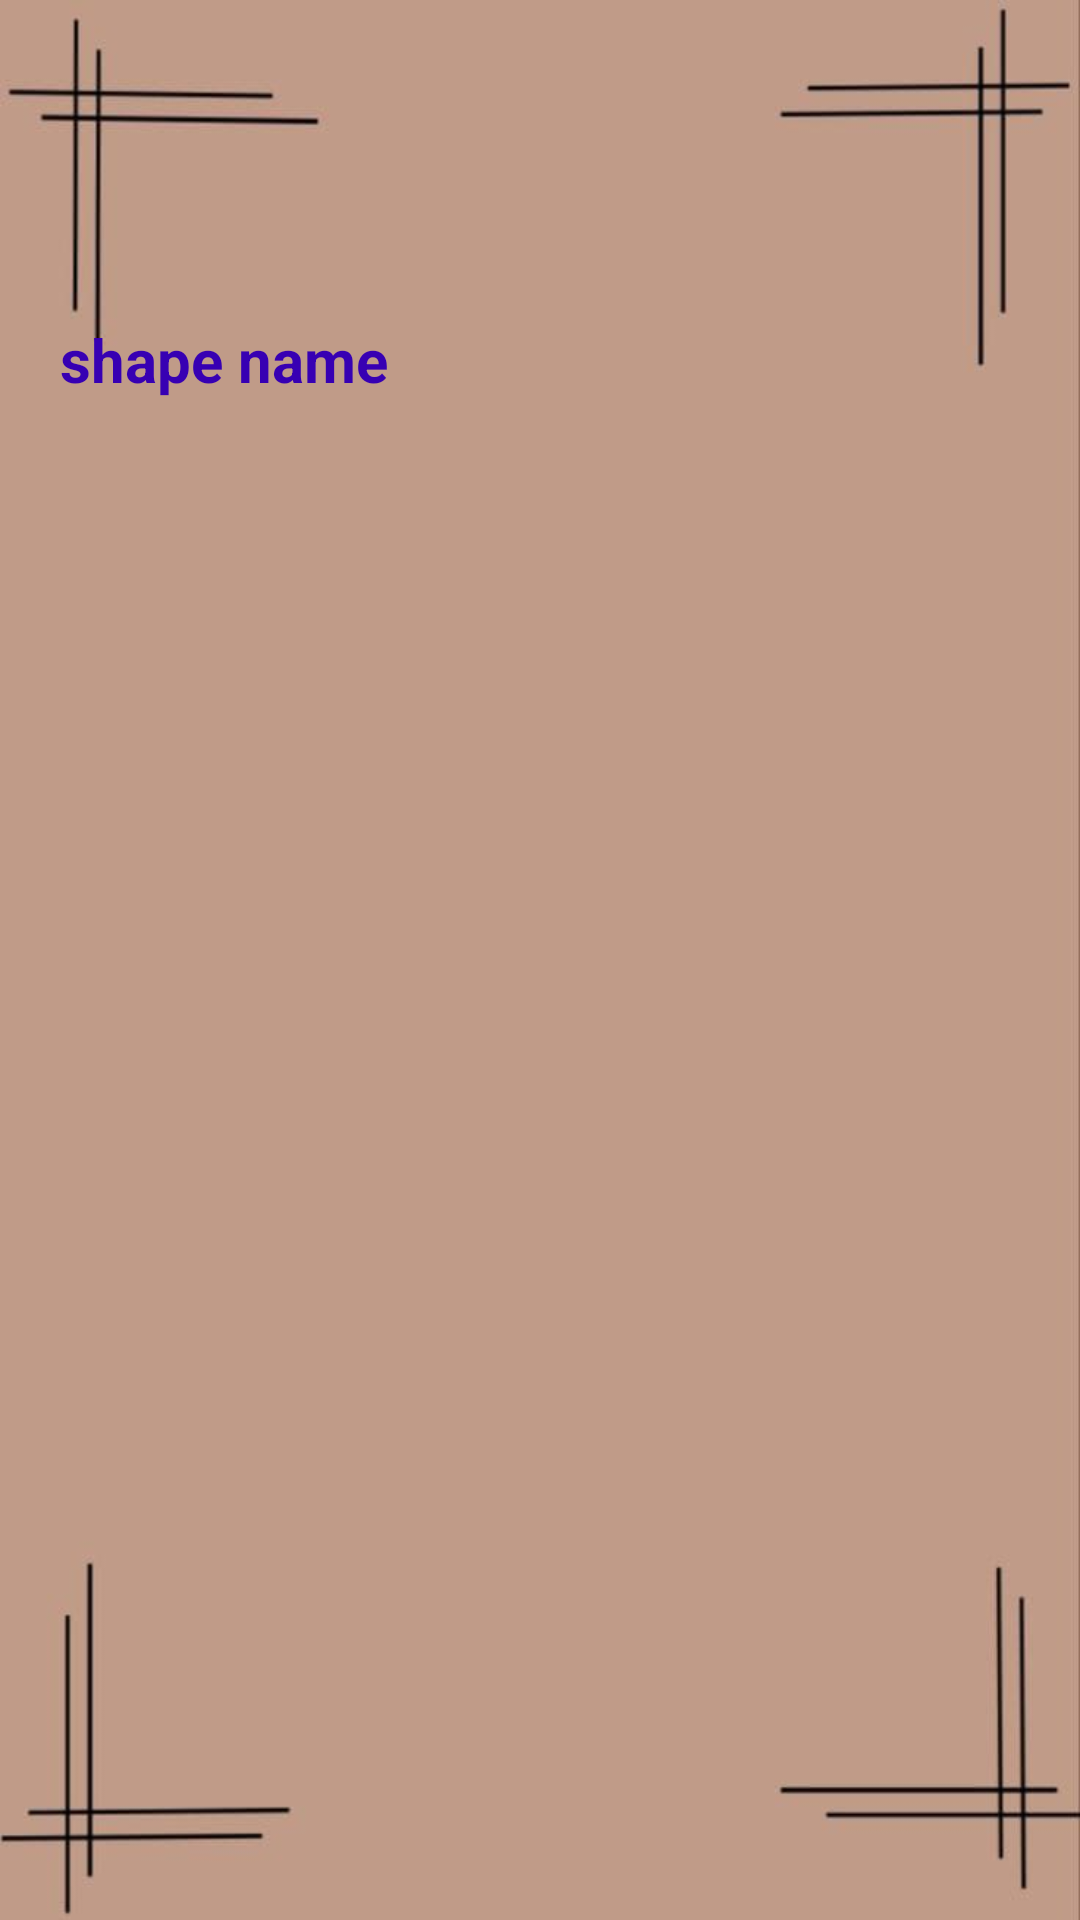

Write the Android layout XML for this screen, with the resource values it uses.
<!-- AndroidManifest.xml: application theme Theme.UTS_HaniSephani -->
<!-- res/layout/activity_detail.xml -->
<?xml version="1.0" encoding="utf-8"?>
<RelativeLayout xmlns:android="http://schemas.android.com/apk/res/android"
    android:orientation="horizontal"
    android:layout_width="match_parent"
    android:layout_height="match_parent"
    android:background="@mipmap/background">

    <TextView
        android:layout_width="wrap_content"
        android:layout_height="200dp"
        android:id="@+id/shapeName"
        android:gravity="center_vertical"
        android:text="shape name"
        android:textColor="@color/colorPrimaryDark"
        android:textSize="20dp"
        android:textStyle="bold"
        android:layout_marginTop="20dp"
        android:layout_marginLeft="20dp"/>

    <ImageView
        android:id="@+id/shapeImage"
        android:layout_width="200dp"
        android:layout_height="200dp"
        android:layout_centerHorizontal="true"
        android:layout_centerVertical="true"
        android:layout_marginEnd="20dp"
        android:layout_marginRight="20dp" />

</RelativeLayout>
<!-- resources referenced by this layout -->
<resources>
  <!-- mipmap background: jpeg bitmap (mipmap-xxhdpi, 15536 bytes) -->
  <style name="Theme.UTS_HaniSephani" parent="Theme.MaterialComponents.DayNight.DarkActionBar">
          
          <item name="colorPrimary">@color/purple_500</item>
          <item name="colorPrimaryVariant">@color/purple_700</item>
          <item name="colorOnPrimary">@color/white</item>
          
          <item name="colorSecondary">@color/teal_200</item>
          <item name="colorSecondaryVariant">@color/teal_700</item>
          <item name="colorOnSecondary">@color/black</item>
          
          <item name="android:statusBarColor" tools:targetApi="l">?attr/colorPrimaryVariant</item>
          
      </style>
  <!-- not gathered from this repository: default colours our renderer supplied (Android Studio template values) -->
  <color name="purple_500">#FF6200EE</color>
  <color name="purple_700">#FF3700B3</color>
  <color name="teal_200">#FF03DAC5</color>
  <color name="teal_700">#FF018786</color>
  <color name="black">#FF000000</color>
  <color name="white">#FFFFFFFF</color>
  <color name="colorPrimaryDark">#FF3700B3</color>
</resources>
